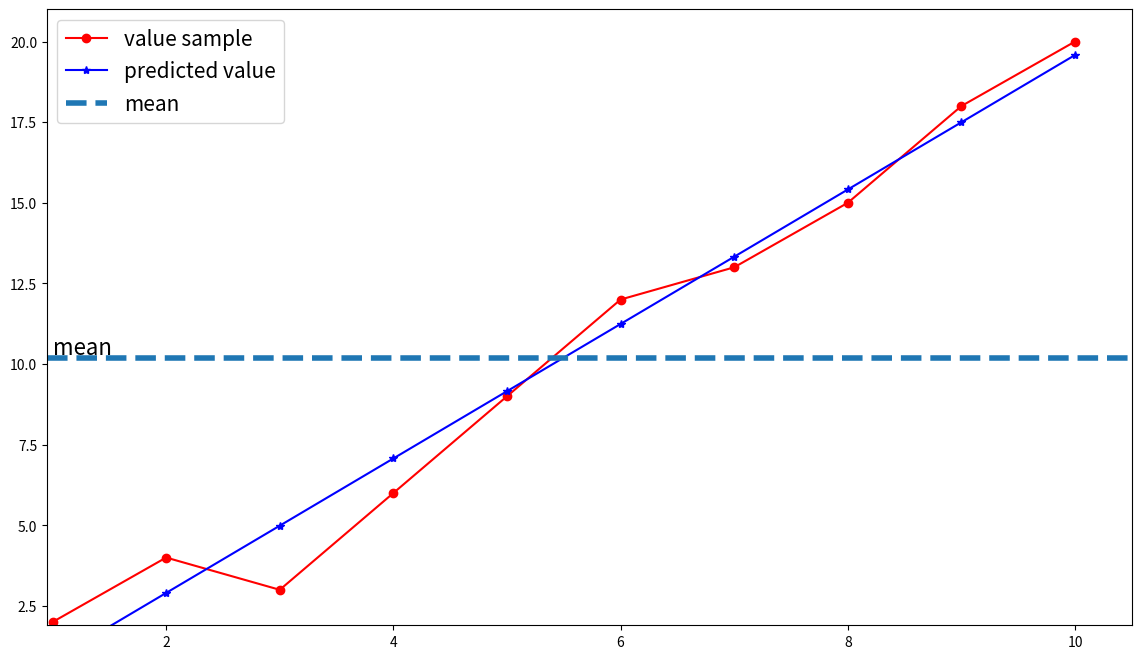

Reproduce this figure in Python.
import matplotlib.pyplot as plt
import numpy as np

x = np.array([[1,2,3,4,5,6,7,8,9,10]]).T
y = np.array([[2,4,3,6,9,12,13,15,18,20]]).T

def calculateb1b0(x,y):
#tinh trung binh
    xbar = np.mean(x)
    ybar = np.mean(y)
    x2bar= np.mean(x**2)
    xybar= np.mean(x*y)

#tinh b0, b1
    b1 = (xbar*ybar-xybar)/(xbar**2-(x2bar))
    b0 = ybar - b1 *xbar
    return b0, b1
#caculate b1, b0
b1, b0 = calculateb1b0(x,y)
print(b1)
print(b0)
y_predicted=b1+b0*x
print(y_predicted)
# Visualize data
def showGraph(x, y, y_predicted, title="", xlabel="", ylabel=""):
    plt.figure(figsize=(14, 8))
    plt.plot(x, y, 'r-o', label="value sample")
    plt.plot(x, y_predicted, 'b-*', label="predicted value")

    x_min = np.min(x)
    x_max = np.max(x)
    y_min = np.min(y)
    y_max = np.max(y)

    # mean y
    ybar = np.mean(y)

    plt.axhline(ybar, linestyle='--', linewidth=4, label="mean")
    plt.axis([x_min * 0.95, x_max * 1.05, y_min * 0.95, y_max * 1.05])
    plt.xlabel(xlabel, fontsize=16)
    plt.ylabel(ylabel, fontsize=16)
    plt.text(x_min, ybar * 1.01, s="mean", fontsize=16)
    plt.legend(fontsize=15)
    plt.title(title, fontsize=20)
    plt.show()

# usage example
showGraph(x, y, y_predicted)
